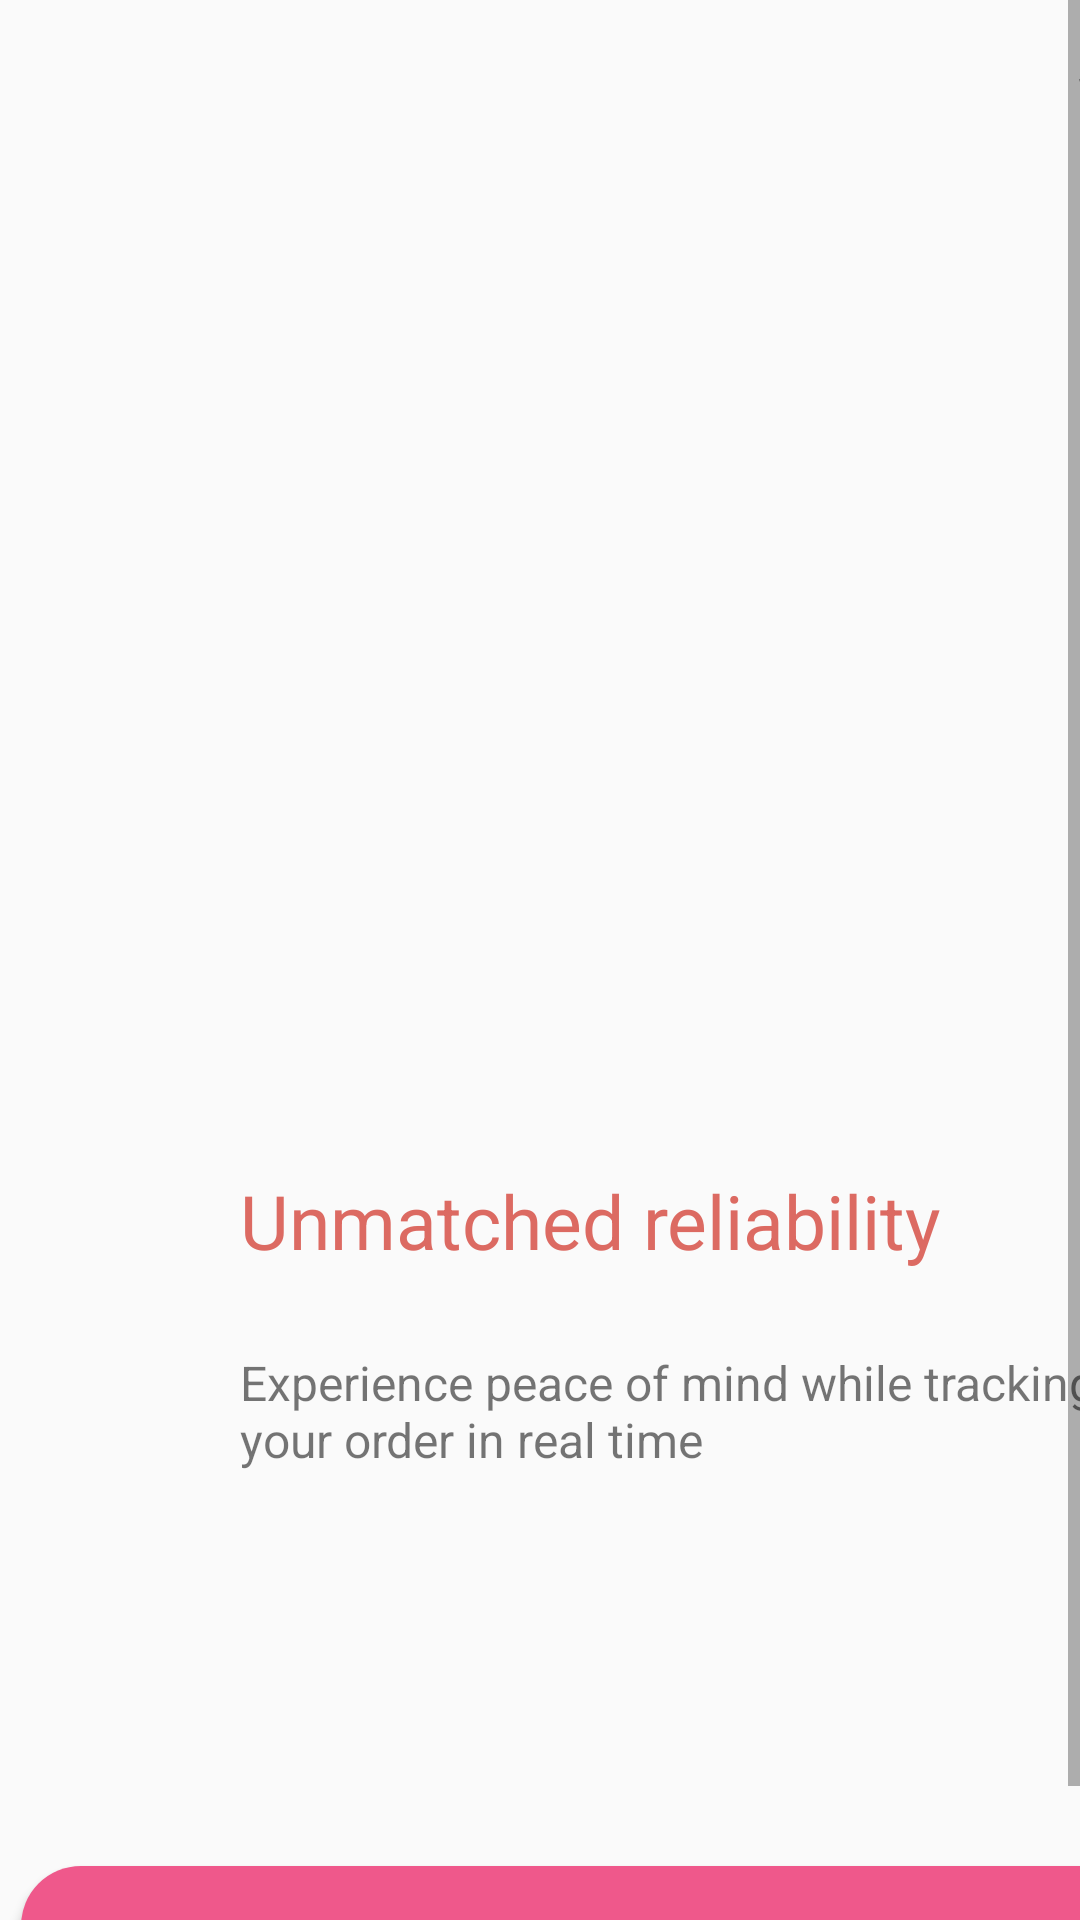

Here is an Android app screen rendered from its layout file. Give the layout XML and the strings, colors and styles it references.
<!-- AndroidManifest.xml: application theme Theme.HappyFood -->
<!-- res/layout/fragment_onboarding2.xml -->
<?xml version="1.0" encoding="utf-8"?>
<ScrollView xmlns:android="http://schemas.android.com/apk/res/android"
    xmlns:tools="http://schemas.android.com/tools"
    android:layout_width="match_parent"
    android:layout_height="match_parent"
    xmlns:app="http://schemas.android.com/apk/res-auto"
    tools:context=".fragment.onboarding.Onboarding2Fragment">


    <androidx.constraintlayout.widget.ConstraintLayout
        android:layout_width="match_parent"
        android:layout_height="wrap_content">



        <Button
            android:layout_width="69dp"
            android:layout_height="48dp"
            android:id="@+id/btnSkip"
            android:text="Skip"
            android:textColor="@color/black"
            android:background="?android:attr/selectableItemBackground"
            android:layout_marginEnd="3dp"
            android:layout_marginBottom="3dp"
            app:layout_constraintVertical_bias="0.0"
            app:layout_constraintHorizontal_bias="0.0"
            app:layout_constraintBottom_toBottomOf="parent"
            app:layout_constraintEnd_toEndOf="parent"
            app:layout_constraintStart_toStartOf="parent"
            app:layout_constraintTop_toTopOf="parent"
            android:layout_marginTop="0dp"
            android:layout_marginStart="340dp"
            tools:ignore="HardcodedText,MissingConstraints" />


        <ImageView
            android:layout_width="250dp"
            android:layout_height="250dp"
            android:id="@+id/ivCooking"
            android:layout_marginEnd="3dp"
            android:layout_marginBottom="3dp"
            app:layout_constraintVertical_bias="0.0"
            app:layout_constraintHorizontal_bias="0.0"
            app:layout_constraintBottom_toBottomOf="parent"
            app:layout_constraintEnd_toEndOf="parent"
            app:layout_constraintStart_toStartOf="parent"
            app:layout_constraintTop_toTopOf="parent"
            android:layout_marginTop="100dp"
            android:layout_marginStart="80dp"
            android:background="@drawable/takeaway"
            tools:ignore="ContentDescription,MissingConstraints" />


        <TextView
            android:layout_width="335dp"
            android:layout_height="36dp"
            android:id="@+id/tvUnmatched"
            android:text="Unmatched reliability"
            android:textColor="@color/purple.xml"
            android:textSize="25dp"
            android:layout_marginEnd="3dp"
            android:layout_marginBottom="3dp"
            app:layout_constraintVertical_bias="0.0"
            app:layout_constraintHorizontal_bias="0.0"
            app:layout_constraintBottom_toBottomOf="parent"
            app:layout_constraintEnd_toEndOf="parent"
            app:layout_constraintStart_toStartOf="parent"
            app:layout_constraintTop_toTopOf="parent"
            android:layout_marginTop="390dp"
            android:layout_marginStart="80dp"
            tools:ignore="HardcodedText,MissingConstraints,SpUsage" />




        <TextView
            android:layout_width="301dp"
            android:layout_height="48dp"
            android:id="@+id/tvText"
            android:text="Experience peace of mind while tracking your order in real time"
            android:layout_marginEnd="3dp"
            android:layout_marginBottom="3dp"
            app:layout_constraintVertical_bias="0.0"
            app:layout_constraintHorizontal_bias="0.0"
            app:layout_constraintBottom_toBottomOf="parent"
            app:layout_constraintEnd_toEndOf="parent"
            app:layout_constraintStart_toStartOf="parent"
            app:layout_constraintTop_toTopOf="parent"
            android:layout_marginTop="450dp"
            android:layout_marginStart="80dp"
            android:textSize="16dp"
            tools:ignore="HardcodedText,MissingConstraints,SpUsage" />


        
        <Button
            android:layout_width="101dp"
            android:layout_height="101dp"
            android:id="@+id/btnCircle2"
            android:background="@drawable/circle2"
            android:layout_marginEnd="3dp"
            android:layout_marginBottom="3dp"
            app:layout_constraintVertical_bias="0.0"
            app:layout_constraintHorizontal_bias="0.0"
            app:layout_constraintBottom_toBottomOf="parent"
            app:layout_constraintEnd_toEndOf="parent"
            app:layout_constraintStart_toStartOf="parent"
            app:layout_constraintTop_toTopOf="parent"
            android:layout_marginTop="510dp"
            android:layout_marginStart="150dp"
            tools:ignore="MissingConstraints" />




        <Button
            android:layout_width="396dp"
            android:layout_height="63dp"
            android:id="@+id/btnNext"
            android:background="@drawable/background_purple"
            android:text="NEXT"
            android:textColor="@color/white"
            android:textSize="25dp"
            android:layout_marginEnd="3dp"
            android:layout_marginBottom="3dp"
            app:layout_constraintVertical_bias="0.0"
            app:layout_constraintHorizontal_bias="0.0"
            app:layout_constraintBottom_toBottomOf="parent"
            app:layout_constraintEnd_toEndOf="parent"
            app:layout_constraintStart_toStartOf="parent"
            app:layout_constraintTop_toTopOf="parent"
            android:layout_marginTop="622dp"
            android:layout_marginStart="7dp"
            tools:ignore="HardcodedText,MissingConstraints,SpUsage" />

           </androidx.constraintlayout.widget.ConstraintLayout>


</ScrollView>
<!-- resources referenced by this layout -->
<resources>
  <color name="black">#FF000000</color>
  <color name="purple.xml">#DC6A62</color>
  <color name="white">#FFFFFFFF</color>
  <!-- drawable background_purple (drawable) -->
  <?xml version="1.0" encoding="utf-8"?>
  <selector xmlns:android="http://schemas.android.com/apk/res/android">
  
  
      <item>
  
  
          <shape android:shape="rectangle">
              <solid android:color="#EF588B"/>
              <corners
                  android:radius="20sp"/>
          </shape>
      </item>
  
  </selector>
  <style name="Theme.HappyFood" parent="Base.Theme.HappyFood" />
  <style name="Base.Theme.HappyFood" parent="Theme.AppCompat.Light.NoActionBar">
          
          
      </style>
</resources>
